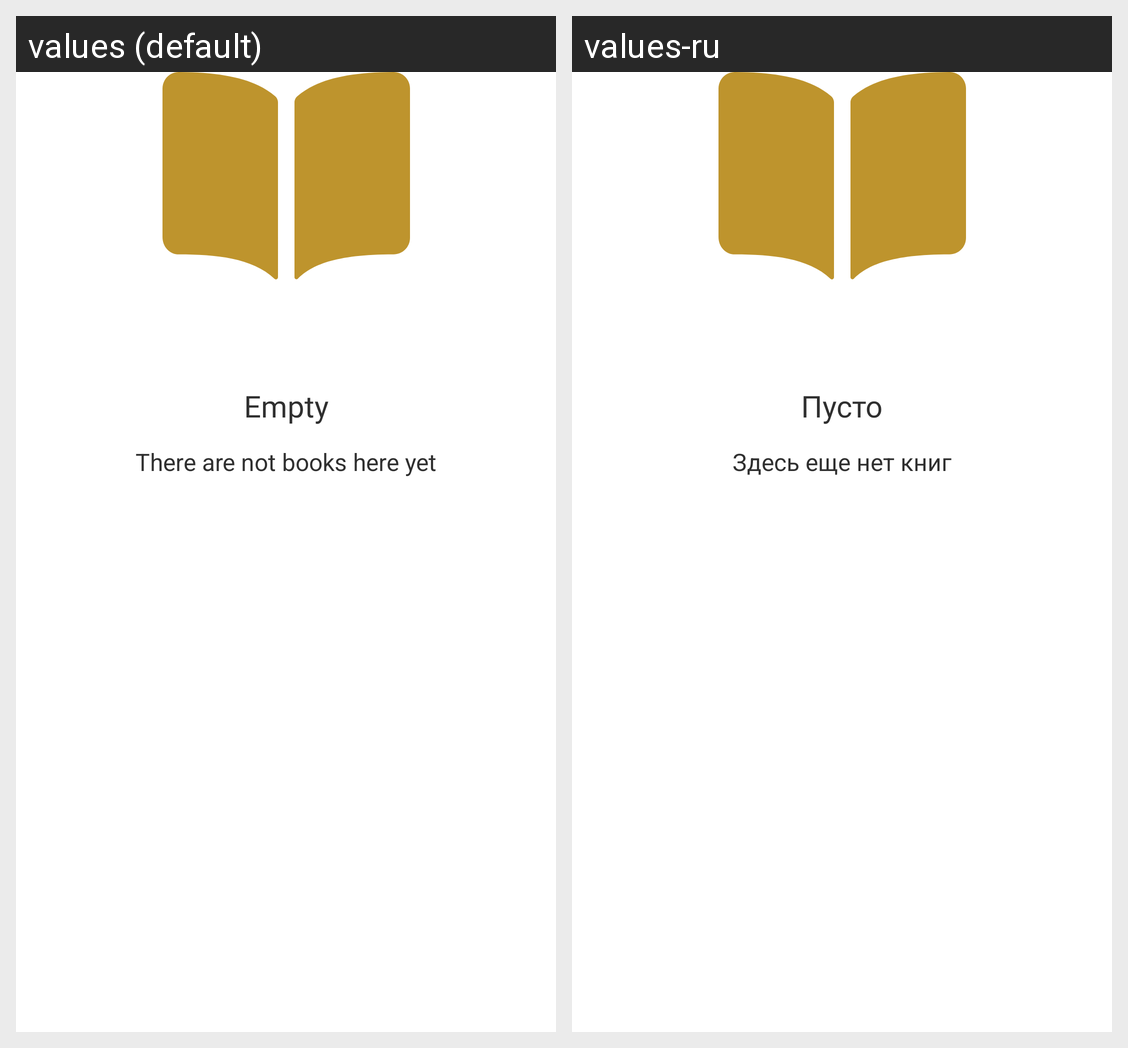

The same Android screen rendered under two of its app's locales, left to right. List the strings drawn on it with the default value and each locale's translation.
Android screen res/layout/notification_no_purchased_books.xml rendered under 2 locales, left to right: values (default), values-ru. Device: Nexus 5 (rendered at 1080×1920; each locale shown at half size, 540×960, under a caption strip naming it); theme Theme.Booksbury.
Strings drawn on this screen, with the default value and each locale's value (text and hints the layout hard-codes, and strings that could not be matched under every locale, appear in the picture but are not listed):

empty
  values: Empty
  values-ru: Пусто

there_are_not_books_here_yet
  values: There are not books here yet
  values-ru: Здесь еще нет книг
